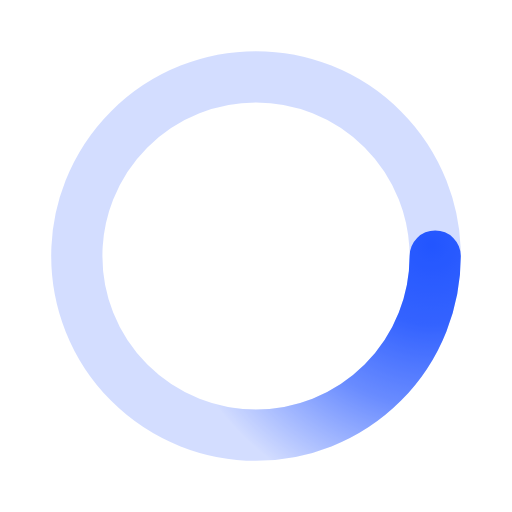
t = 0.00 s
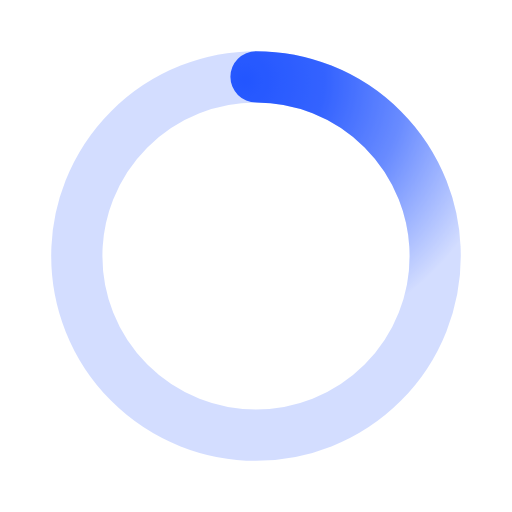
t = 0.50 s
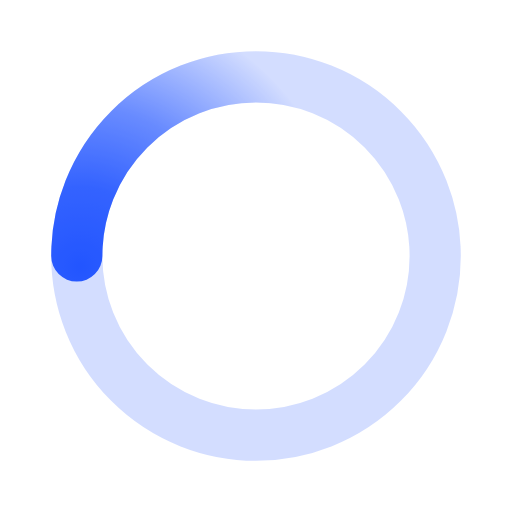
t = 1.00 s
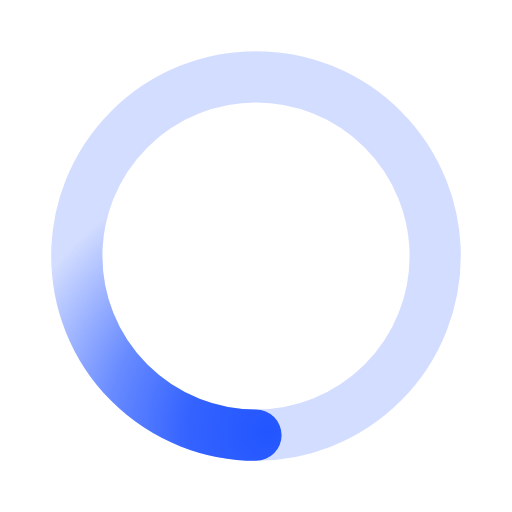
t = 1.50 s

The animated SVG that drew these frames (rendered in a browser with its animation timeline set to each time). Animation: 1 SMIL element (animateTransform=1); one cycle of 2.00 s, repeats indefinitely.

﻿<svg xmlns='http://www.w3.org/2000/svg' viewBox='0 0 200 200'><radialGradient id='a12' cx='.66' fx='.66' cy='.3125' fy='.3125' gradientTransform='scale(1.5)'><stop offset='0' stop-color='#2356FF'></stop><stop offset='.3' stop-color='#2356FF' stop-opacity='.9'></stop><stop offset='.6' stop-color='#2356FF' stop-opacity='.6'></stop><stop offset='.8' stop-color='#2356FF' stop-opacity='.3'></stop><stop offset='1' stop-color='#2356FF' stop-opacity='0'></stop></radialGradient><circle transform-origin='center' fill='none' stroke='url(#a12)' stroke-width='20' stroke-linecap='round' stroke-dasharray='200 1000' stroke-dashoffset='0' cx='100' cy='100' r='70'><animateTransform type='rotate' attributeName='transform' calcMode='spline' dur='2' values='360;0' keyTimes='0;1' keySplines='0 0 1 1' repeatCount='indefinite'></animateTransform></circle><circle transform-origin='center' fill='none' opacity='.2' stroke='#2356FF' stroke-width='20' stroke-linecap='round' cx='100' cy='100' r='70'></circle></svg>